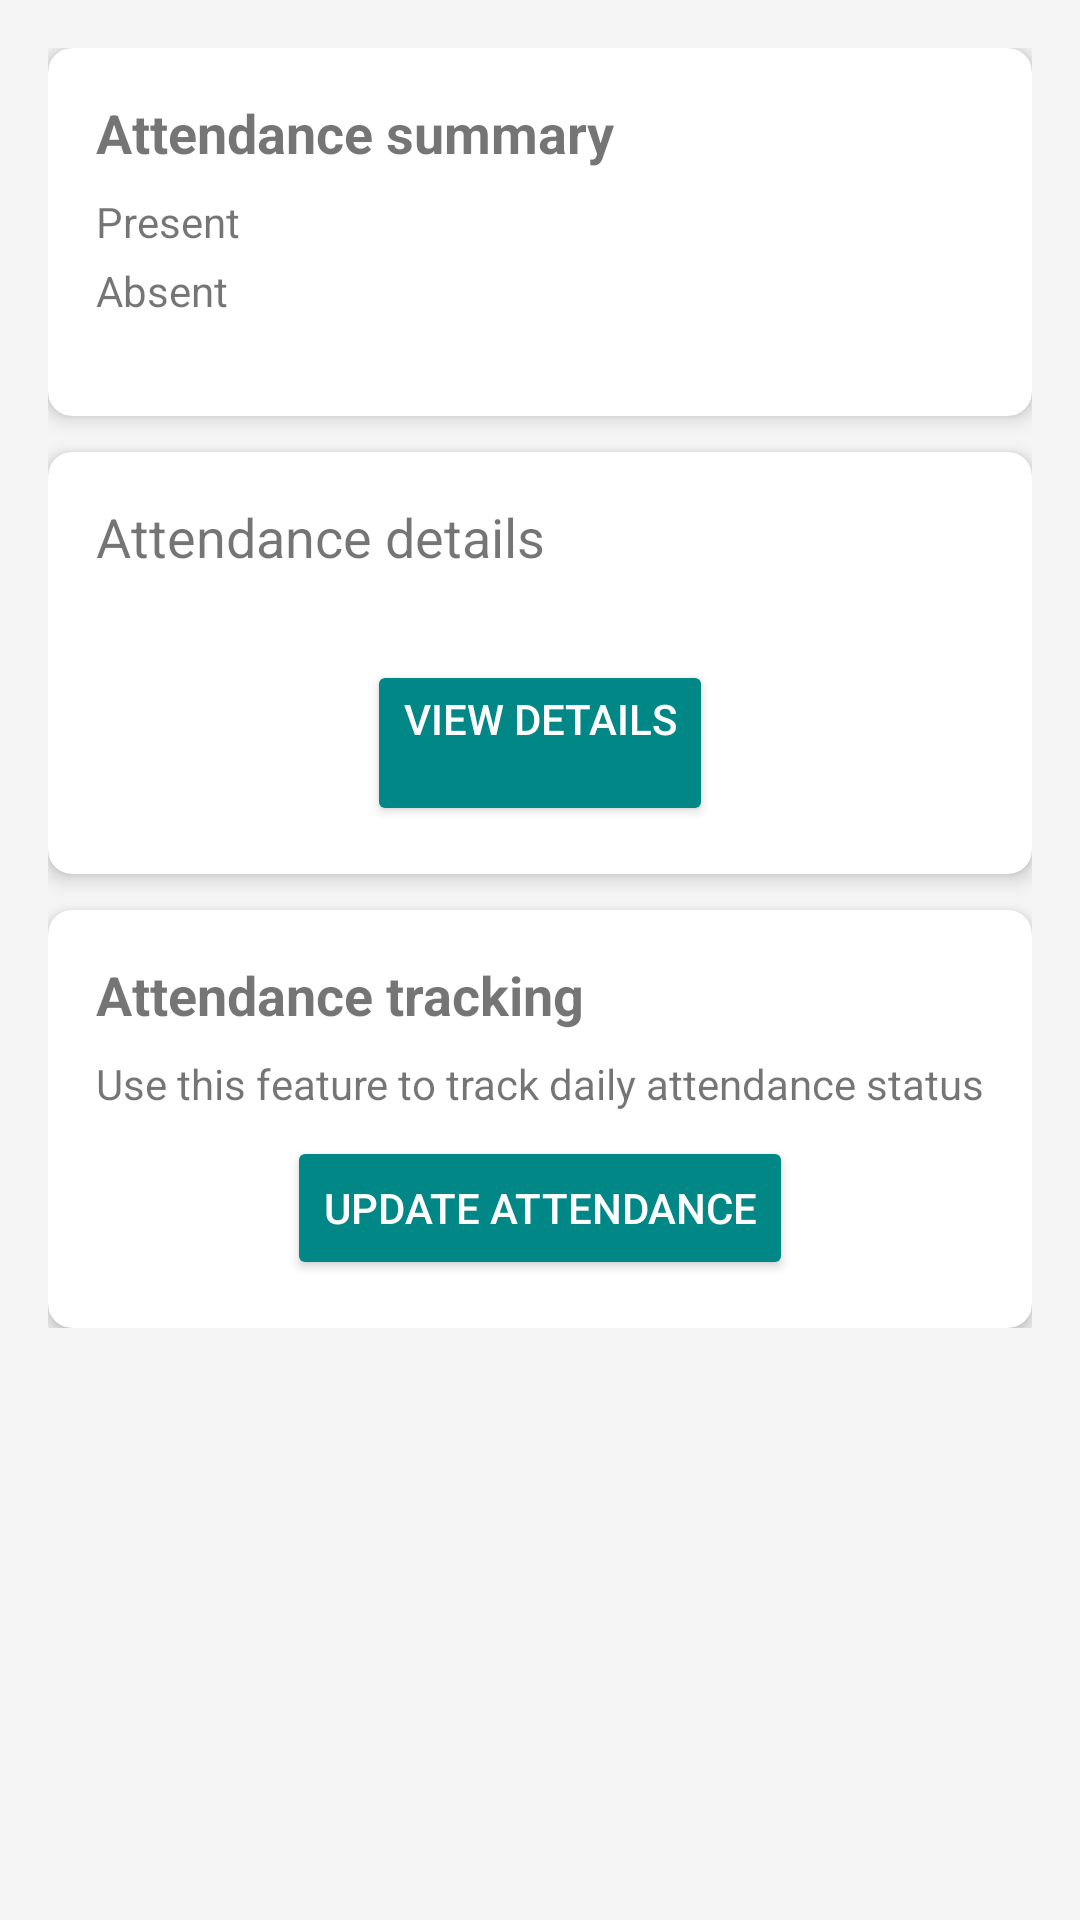

Android layout source for this screen:
<!-- AndroidManifest.xml: application theme Theme.HostelManagementSystem -->
<!-- res/layout/student_dashboard_attendance.xml -->
<?xml version="1.0" encoding="utf-8"?>
<ScrollView
    xmlns:android="http://schemas.android.com/apk/res/android"
    xmlns:tools="http://schemas.android.com/tools"
    xmlns:app="http://schemas.android.com/apk/res-auto"
    android:layout_width="match_parent"
    android:layout_height="match_parent"
    android:padding="16dp"
    tools:context=".YourActivityOrFragment">

    <LinearLayout
        android:layout_width="match_parent"
        android:layout_height="wrap_content"
        android:orientation="vertical">

        
        <com.google.android.material.card.MaterialCardView
            android:layout_width="match_parent"
            android:layout_height="wrap_content"
            android:layout_marginBottom="12dp"
            app:cardCornerRadius="8dp"
            app:cardElevation="4dp">

            <LinearLayout
                android:layout_width="match_parent"
                android:layout_height="wrap_content"
                android:orientation="vertical"
                android:padding="16dp">

                <TextView
                    android:id="@+id/attendance_title"
                    android:layout_width="match_parent"
                    android:layout_height="wrap_content"
                    android:text="@string/attendance_summary"
                    android:textStyle="bold"
                    android:textSize="18sp"
                    android:layout_marginBottom="8dp" />

                <TextView
                    android:id="@+id/present_days"
                    android:layout_width="match_parent"
                    android:layout_height="wrap_content"
                    android:text="@string/present"
                    android:textSize="14sp"
                    android:layout_marginBottom="4dp" />

                <TextView
                    android:id="@+id/absent_days"
                    android:layout_width="match_parent"
                    android:layout_height="wrap_content"
                    android:text="@string/absent"
                    android:textSize="14sp" />
            </LinearLayout>
        </com.google.android.material.card.MaterialCardView>

        
        <com.google.android.material.card.MaterialCardView
            android:layout_width="match_parent"
            android:layout_height="wrap_content"
            android:layout_marginBottom="12dp"
            app:cardCornerRadius="8dp"
            app:cardElevation="4dp">

            <LinearLayout
                android:layout_width="match_parent"
                android:layout_height="wrap_content"
                android:orientation="vertical"
                android:padding="16dp">

                <TextView
                    android:id="@+id/attendance_details_title"
                    android:layout_width="match_parent"
                    android:layout_height="wrap_content"
                    android:text="@string/attendance_details"
                    android:textSize="18sp"
                    android:layout_marginBottom="8dp" />

                <Button
                    android:id="@+id/view_attendance_button"
                    android:layout_width="wrap_content"
                    android:layout_height="wrap_content"
                    android:text="@string/view_details"
                    android:backgroundTint="@color/teal_700"
                    android:textColor="#FFFFFF"
                    android:layout_gravity="center_horizontal" />
            </LinearLayout>
        </com.google.android.material.card.MaterialCardView>

        
        <com.google.android.material.card.MaterialCardView
            android:layout_width="match_parent"
            android:layout_height="wrap_content"
            app:cardCornerRadius="8dp"
            app:cardElevation="4dp">

            <LinearLayout
                android:layout_width="match_parent"
                android:layout_height="wrap_content"
                android:orientation="vertical"
                android:padding="16dp">

                <TextView
                    android:id="@+id/attendance_tracking_title"
                    android:layout_width="match_parent"
                    android:layout_height="wrap_content"
                    android:text="@string/attendance_tracking"
                    android:textStyle="bold"
                    android:textSize="18sp"
                    android:layout_marginBottom="8dp" />

                <TextView
                    android:id="@+id/attendance_tracking_note"
                    android:layout_width="match_parent"
                    android:layout_height="wrap_content"
                    android:text="@string/use_this_feature_to_track_daily_attendance_status"
                    android:textSize="14sp"
                    android:layout_marginBottom="8dp" />

                <Button
                    android:id="@+id/update_attendance_button"
                    android:layout_width="wrap_content"
                    android:layout_height="wrap_content"
                    android:text="@string/update_attendance"
                    android:backgroundTint="@color/teal_700"
                    android:textColor="#FFFFFF"
                    android:layout_gravity="center_horizontal" />
            </LinearLayout>
        </com.google.android.material.card.MaterialCardView>
    </LinearLayout>
</ScrollView>
<!-- resources referenced by this layout -->
<resources>
  <string name="absent">Absent\n</string>
  <string name="attendance_details">Attendance details\n</string>
  <string name="attendance_summary">Attendance summary</string>
  <string name="attendance_tracking">Attendance tracking</string>
  <string name="present">Present</string>
  <string name="update_attendance">Update attendance</string>
  <string name="use_this_feature_to_track_daily_attendance_status">Use this feature to track daily attendance status</string>
  <string name="view_details">View details\n</string>
  <style name="Theme.HostelManagementSystem" parent="Theme.MaterialComponents.Light.NoActionBar">
          
          <item name="colorPrimary">@color/primaryColor</item>
          <item name="colorPrimaryVariant">@color/primaryColorVariant</item>
          <item name="colorOnPrimary">@color/onPrimary</item>
  
          
          <item name="colorSecondary">@color/secondaryColor</item>
          <item name="colorOnSecondary">@color/onSecondary</item>
  
          
          <item name="android:colorBackground">@color/backgroundColor</item>
          <item name="colorSurface">@color/surfaceColor</item>
          <item name="colorOnSurface">@color/onSurface</item>
  
          
          <item name="colorError">@color/errorColor</item>
          <item name="colorOnError">@color/onError</item>
  
          
          <item name="android:textColorPrimary">@color/textPrimary</item>
          <item name="android:textColorSecondary">@color/textSecondary</item>
  
  
          
          <item name="android:statusBarColor">@color/primaryColorVariant</item>
          <item name="android:navigationBarColor">@color/backgroundColor</item>
      </style>
  <color name="primaryColor">#4169E1</color>
  <color name="primaryColorVariant">#274BDB</color>
  <color name="onPrimary">#FFFFFF</color>
  <color name="secondaryColor">#43A047</color>
  <color name="onSecondary">#FFFFFF</color>
  <color name="backgroundColor">#F5F5F5</color>
  <color name="surfaceColor">#FFFFFF</color>
  <color name="onSurface">#212121</color>
  <color name="errorColor">#D32F2F</color>
  <color name="onError">#FFFFFF</color>
  <color name="textPrimary">#212121</color>
  <color name="textSecondary">#757575</color>
  <!-- not gathered from this repository: default colours our renderer supplied (Android Studio template values) -->
  <color name="teal_700">#FF018786</color>
</resources>
